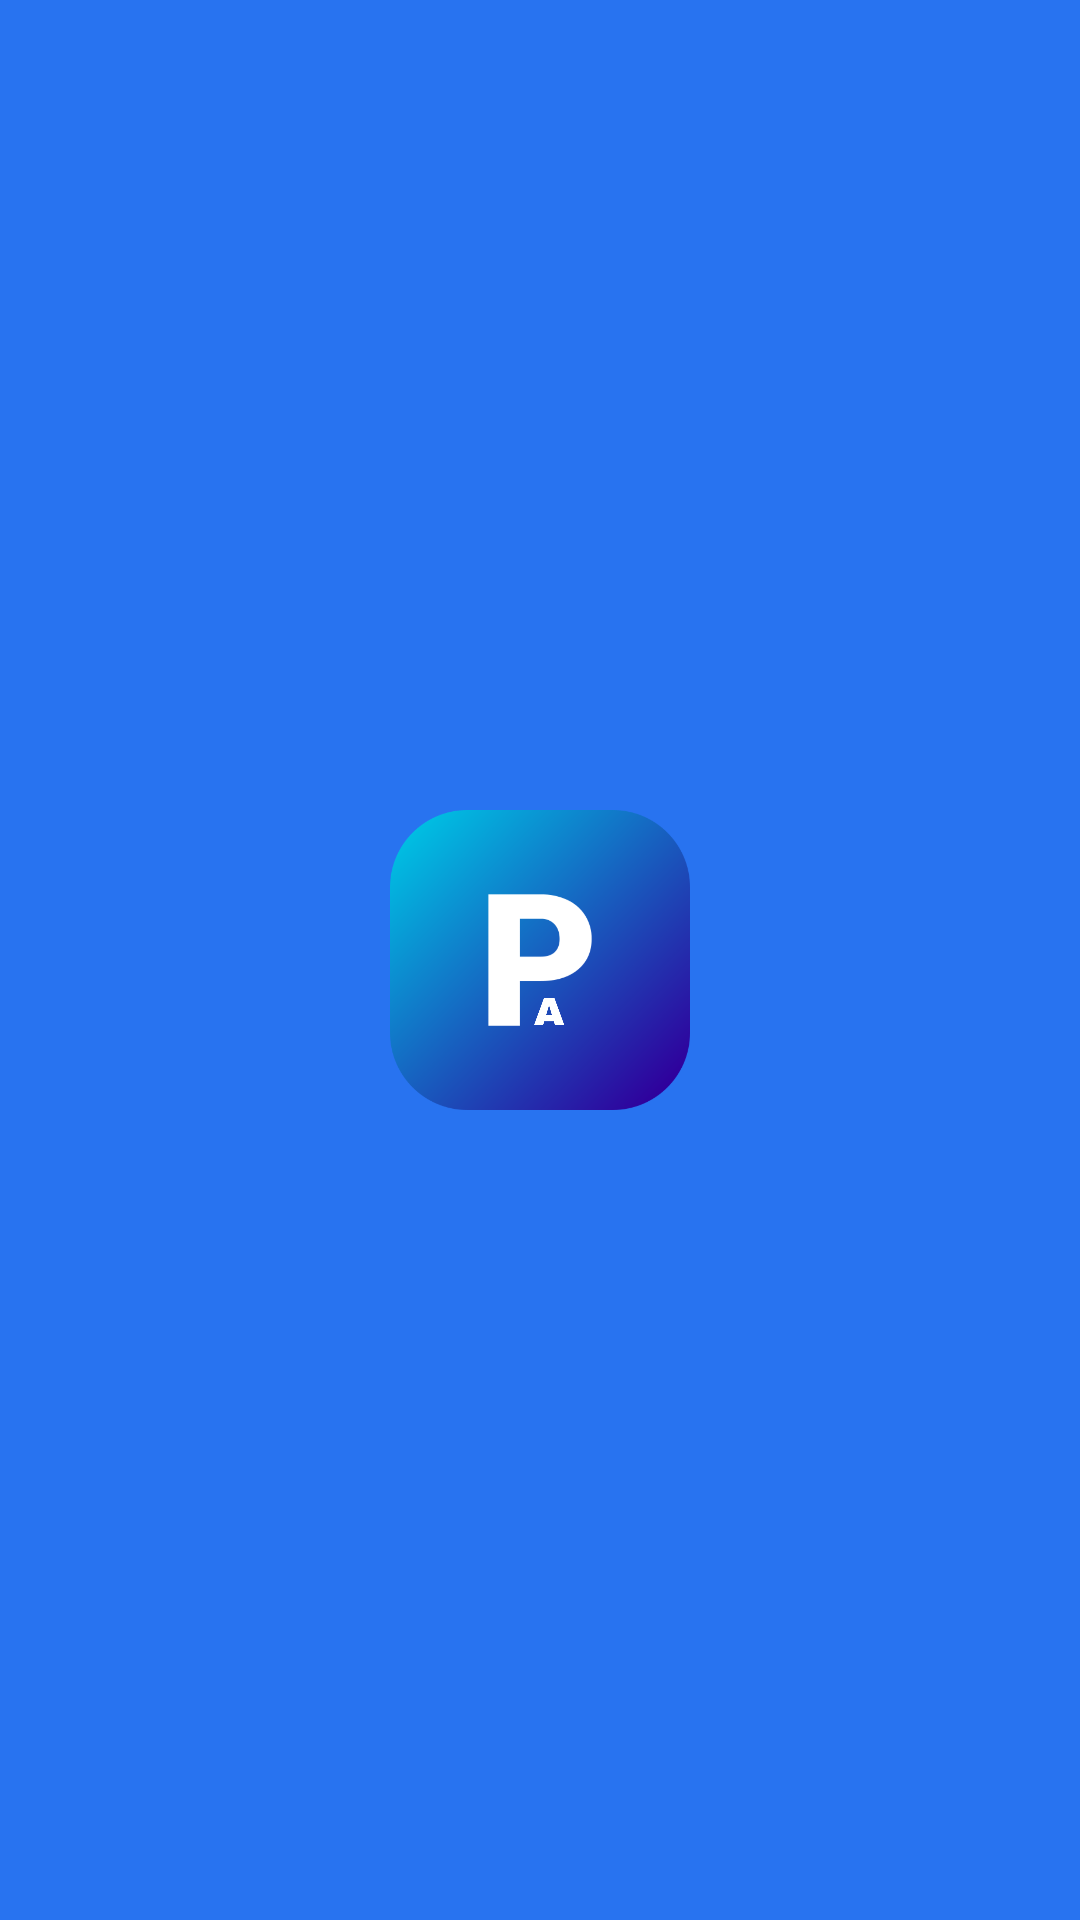

Produce the Android XML layout that renders to this screen, including the resource entries it uses.
<!-- AndroidManifest.xml: application theme Theme.PKartAdmin -->
<!-- res/layout/activity_splash.xml -->
<?xml version="1.0" encoding="utf-8"?>
<androidx.constraintlayout.widget.ConstraintLayout xmlns:android="http://schemas.android.com/apk/res/android"
    xmlns:app="http://schemas.android.com/apk/res-auto"
    xmlns:tools="http://schemas.android.com/tools"
    android:layout_width="match_parent"
    android:layout_height="match_parent"
    android:background="@color/colorPrimary"
    tools:context=".activity.SplashActivity">

    <ImageView
        android:id="@+id/imageView3"
        android:layout_width="100dp"
        android:layout_height="100dp"
        app:layout_constraintBottom_toBottomOf="parent"
        app:layout_constraintEnd_toEndOf="parent"
        app:layout_constraintStart_toStartOf="parent"
        app:layout_constraintTop_toTopOf="parent"
        app:srcCompat="@drawable/pka" />
</androidx.constraintlayout.widget.ConstraintLayout>
<!-- resources referenced by this layout -->
<resources>
  <color name="colorPrimary">#2873f0</color>
  <!-- drawable pka: png bitmap (drawable, 120433 bytes) -->
  <style name="Theme.PKartAdmin" parent="Theme.MaterialComponents.DayNight.DarkActionBar">
          
          <item name="colorPrimary">@color/colorPrimary</item>
          <item name="colorPrimaryVariant">@color/purple_700</item>
          <item name="colorOnPrimary">@color/white</item>
          
          <item name="colorSecondary">@color/teal_200</item>
          <item name="colorSecondaryVariant">@color/teal_700</item>
          <item name="colorOnSecondary">@color/black</item>
          
          <item name="android:statusBarColor">?attr/colorPrimary</item>
          
      </style>
  <color name="purple_700">#FF3700B3</color>
  <color name="white">#FFFFFFFF</color>
  <color name="teal_200">#FF03DAC5</color>
  <color name="teal_700">#FF018786</color>
  <color name="black">#FF000000</color>
</resources>
